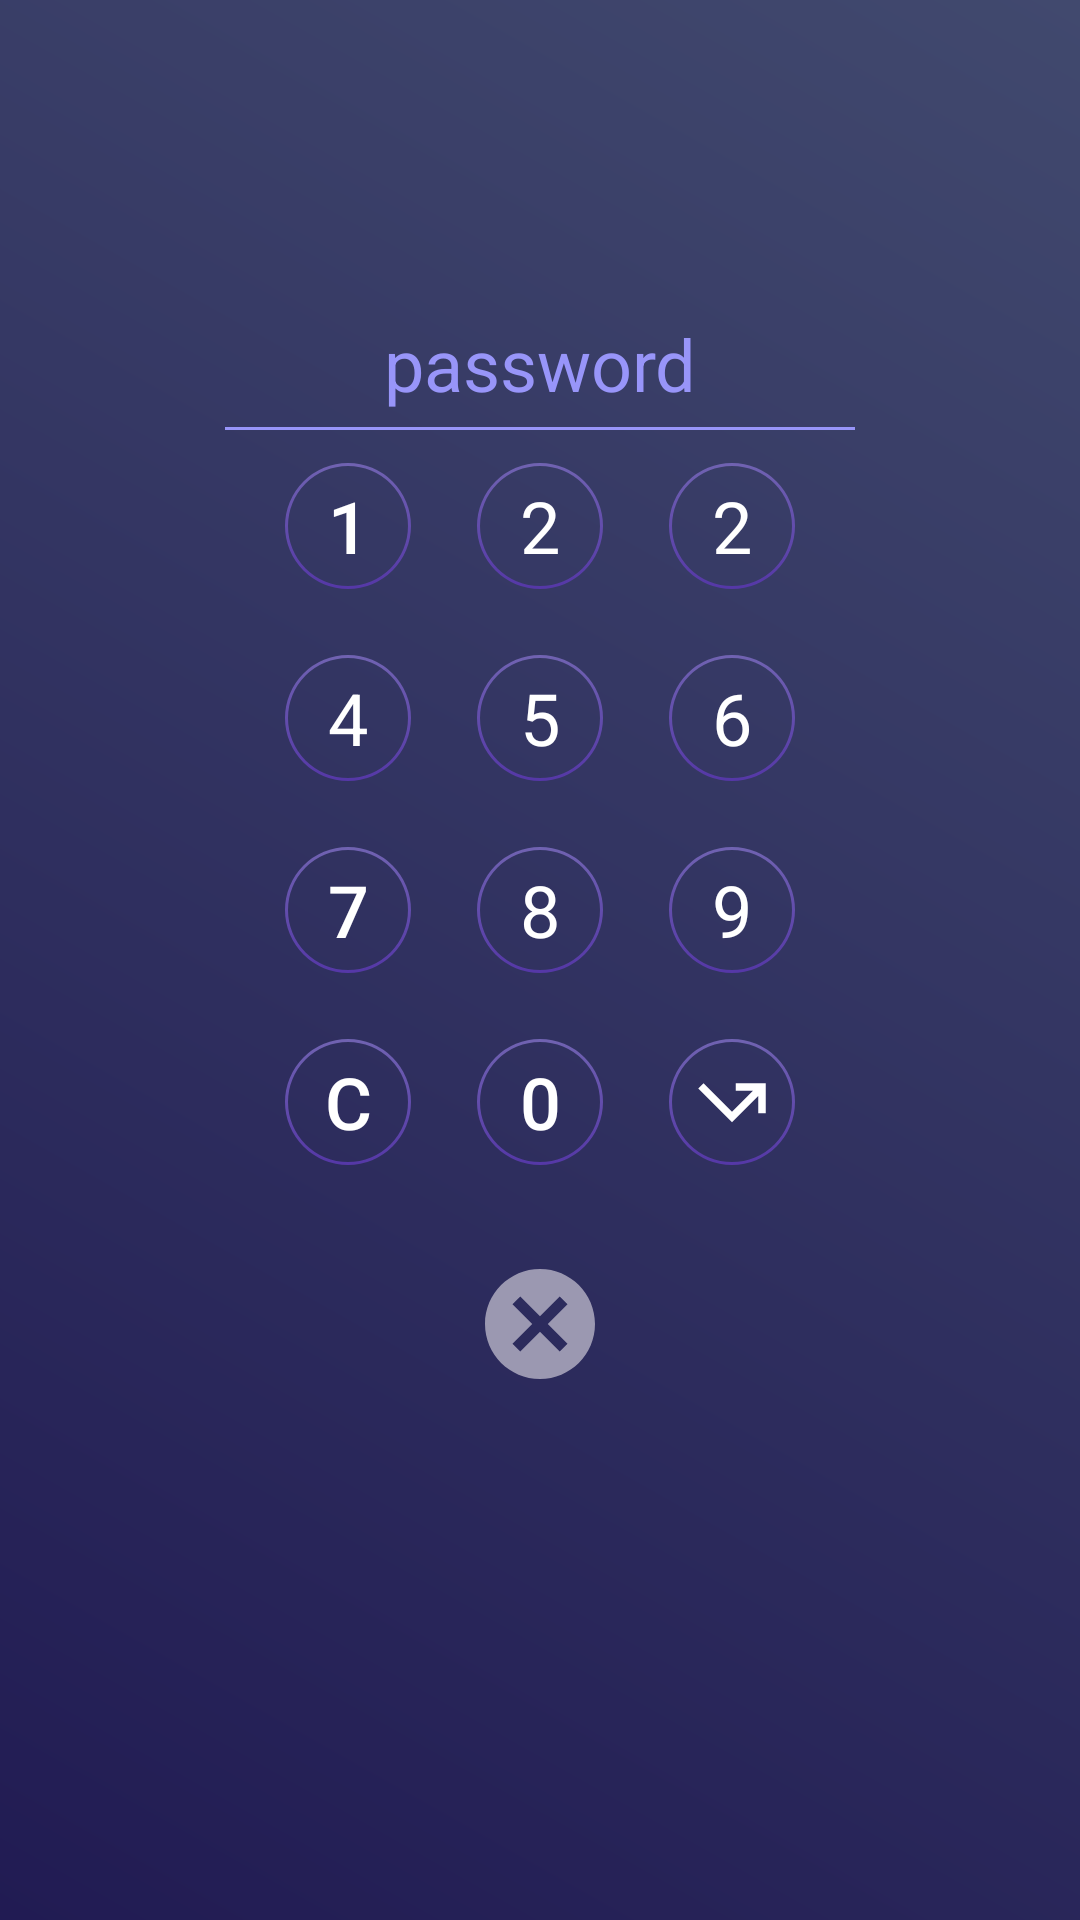

Layout XML and referenced resources for this Android screen:
<!-- AndroidManifest.xml: application theme AppTheme -->
<!-- res/layout/activity_lock.xml -->
<?xml version="1.0" encoding="utf-8"?>
<LinearLayout xmlns:android="http://schemas.android.com/apk/res/android"
    xmlns:app="http://schemas.android.com/apk/res-auto"
    xmlns:tools="http://schemas.android.com/tools"
    android:id="@+id/container"
    android:layout_width="match_parent"
    android:layout_height="match_parent"
    android:background="@drawable/lock_bg"
    android:paddingTop="100dp"
    android:orientation="vertical"
    >



    <EditText
        android:id="@+id/password"
        android:layout_width="match_parent"
        android:layout_height="wrap_content"
        android:hint="password"
        android:textColorHint="#9895f9"
        android:padding="5dp"
        android:background="@null"
        android:gravity="center_horizontal"
        android:inputType="textPassword"
        android:maxLines="1"
        android:layout_marginStart="70dp"
        android:layout_marginEnd="70dp"
        />

    <View
        android:layout_width="match_parent"
        android:layout_height="1dp"
        android:background="#9895f9"
        android:layout_marginStart="75dp"
        android:layout_marginEnd="75dp"
        />


    
    <LinearLayout
        android:layout_width="match_parent"
        android:layout_height="wrap_content"
        android:orientation="horizontal"
        android:gravity="center_horizontal"
        >


        <Button
            android:id="@+id/btn1"
            android:layout_width="@dimen/lock_btn_width"
            android:layout_height="@dimen/lock_btn_height"
            android:text="1"
            android:gravity="center"
            android:background="@drawable/oval_btn_lock_screen"
            android:layout_margin="@dimen/lock_btn_margin"
            />



        <TextView
            android:id="@+id/btn2"
            android:layout_width="@dimen/lock_btn_width"
            android:layout_height="@dimen/lock_btn_height"
            android:text="2"
            android:gravity="center"
            android:background="@drawable/oval_btn_lock_screen"
            android:layout_margin="@dimen/lock_btn_margin"
            />



        <TextView
            android:id="@+id/btn3"
            android:layout_width="@dimen/lock_btn_width"
            android:layout_height="@dimen/lock_btn_height"
            android:text="2"
            android:gravity="center"
            android:background="@drawable/oval_btn_lock_screen"
            android:layout_margin="@dimen/lock_btn_margin"
            />


    </LinearLayout>

    
    <LinearLayout
        android:layout_width="match_parent"
        android:layout_height="wrap_content"
        android:orientation="horizontal"
        android:gravity="center_horizontal"
        >


        <TextView
            android:id="@+id/btn4"
            android:layout_width="@dimen/lock_btn_width"
            android:layout_height="@dimen/lock_btn_height"
            android:text="4"
            android:gravity="center"
            android:background="@drawable/oval_btn_lock_screen"
            android:layout_margin="@dimen/lock_btn_margin"
            />



        <TextView
            android:id="@+id/btn5"
            android:layout_width="@dimen/lock_btn_width"
            android:layout_height="@dimen/lock_btn_height"
            android:text="5"
            android:gravity="center"
            android:background="@drawable/oval_btn_lock_screen"
            android:layout_margin="@dimen/lock_btn_margin"
            />



        <TextView
            android:id="@+id/btn6"
            android:layout_width="@dimen/lock_btn_width"
            android:layout_height="@dimen/lock_btn_height"
            android:text="6"
            android:gravity="center"
            android:background="@drawable/oval_btn_lock_screen"
            android:layout_margin="@dimen/lock_btn_margin"
            />


    </LinearLayout>

    
    <LinearLayout
        android:layout_width="match_parent"
        android:layout_height="wrap_content"
        android:orientation="horizontal"
        android:gravity="center_horizontal"
        >


        <Button
            android:id="@+id/btn7"
            android:layout_width="@dimen/lock_btn_width"
            android:layout_height="@dimen/lock_btn_height"
            android:text="7"
            android:gravity="center"
            android:background="@drawable/oval_btn_lock_screen"
            android:layout_margin="@dimen/lock_btn_margin"
            />



        <TextView
            android:id="@+id/btn8"
            android:layout_width="@dimen/lock_btn_width"
            android:layout_height="@dimen/lock_btn_height"
            android:text="8"
            android:gravity="center"
            android:background="@drawable/oval_btn_lock_screen"
            android:layout_margin="@dimen/lock_btn_margin"
            />



        <TextView
            android:id="@+id/btn9"
            android:layout_width="@dimen/lock_btn_width"
            android:layout_height="@dimen/lock_btn_height"
            android:text="9"
            android:gravity="center"
            android:background="@drawable/oval_btn_lock_screen"
            android:layout_margin="@dimen/lock_btn_margin"
            />


    </LinearLayout>


    
    <LinearLayout
        android:layout_width="match_parent"
        android:layout_height="wrap_content"
        android:orientation="horizontal"
        android:gravity="center_horizontal"
        >


        <Button
            android:id="@+id/btnC"
            android:layout_width="@dimen/lock_btn_width"
            android:layout_height="@dimen/lock_btn_height"
            android:text="C"
            android:gravity="center"
            android:background="@drawable/oval_btn_lock_screen"
            android:layout_margin="@dimen/lock_btn_margin"
            />



        <Button
            android:id="@+id/btn0"
            android:layout_width="@dimen/lock_btn_width"
            android:layout_height="@dimen/lock_btn_height"
            android:text="0"
            android:gravity="center"
            android:background="@drawable/oval_btn_lock_screen"
            android:layout_margin="@dimen/lock_btn_margin"
            />



        <ImageView
            android:id="@+id/btnEnter"
            android:layout_width="@dimen/lock_btn_width"
            android:layout_height="@dimen/lock_btn_height"
            android:src="@drawable/ic_go"
            android:scaleType="centerInside"
            android:gravity="center"
            android:background="@drawable/oval_btn_lock_screen"
            android:layout_margin="@dimen/lock_btn_margin"
            />


    </LinearLayout>


    <ImageView
        android:id="@+id/btnClose"
        android:layout_width="wrap_content"
        android:layout_height="wrap_content"
        android:src="@drawable/ic_cancel"
        android:layout_gravity="center_horizontal"
        android:layout_marginTop="20dp"
        />

</LinearLayout>
<!-- resources referenced by this layout -->
<resources>
  <dimen name="lock_btn_height">60dp</dimen>
  <dimen name="lock_btn_margin">2dp</dimen>
  <dimen name="lock_btn_width">60dp</dimen>
  <!-- drawable ic_cancel (drawable) -->
  <vector xmlns:android="http://schemas.android.com/apk/res/android"
          android:width="44dp"
          android:height="44dp"
          android:viewportWidth="24.0"
          android:viewportHeight="24.0">
      <path
          android:fillColor="#9b98b1"
          android:pathData="M12,2C6.47,2 2,6.47 2,12s4.47,10 10,10 10,-4.47 10,-10S17.53,2 12,2zM17,15.59L15.59,17 12,13.41 8.41,17 7,15.59 10.59,12 7,8.41 8.41,7 12,10.59 15.59,7 17,8.41 13.41,12 17,15.59z"/>
  </vector>
  <!-- drawable ic_go (drawable) -->
  <vector xmlns:android="http://schemas.android.com/apk/res/android"
          android:width="30dp"
          android:height="30dp"
          android:viewportWidth="24.0"
          android:viewportHeight="24.0">
      <path
          android:fillColor="#ffffff"
          android:pathData="M3,8.41l9,9 7,-7V15h2V7h-8v2h4.59L12,14.59 4.41,7 3,8.41z"/>
  </vector>
  <!-- drawable lock_bg (drawable) -->
  <?xml version="1.0" encoding="utf-8"?>
  <shape xmlns:android="http://schemas.android.com/apk/res/android">
  
  
      <gradient
          android:startColor="#211b53"
  
          android:endColor="#41496e"
          android:angle="45"
          />
  
  </shape>
  <!-- drawable oval_btn_lock_screen (drawable) -->
  <?xml version="1.0" encoding="utf-8"?>
  <shape
      xmlns:android="http://schemas.android.com/apk/res/android"
      android:shape="ring"
  
      android:thickness="1dp"
      android:useLevel="false"
      >
  
      <gradient
          android:startColor="#4f2ea4"
          android:angle="90"
          android:endColor="#766cb4"
          />
      
          
          
          
          
  
  </shape>
  <style name="AppTheme" parent="Theme.AppCompat.Light.NoActionBar">
          
          <item name="colorPrimary">@color/colorPrimary</item>
          <item name="colorPrimaryDark">@color/colorPrimaryDark</item>
          <item name="colorAccent">@color/colorAccent</item>
  
  
  
          <item name="android:textColor">#fff</item>
  
          <item name="android:textSize">24sp</item>
      </style>
  <color name="colorPrimary">#3F51B5</color>
  <color name="colorPrimaryDark">#303F9F</color>
  <color name="colorAccent">#FF4081</color>
</resources>
